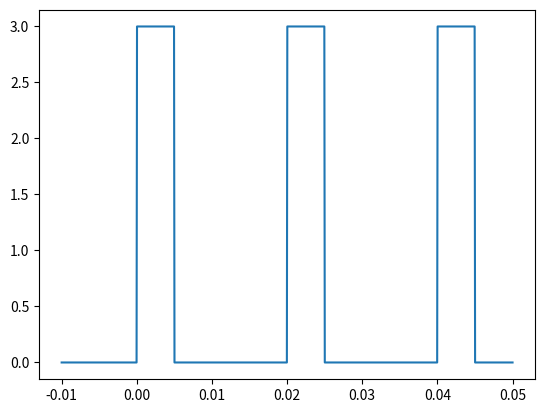
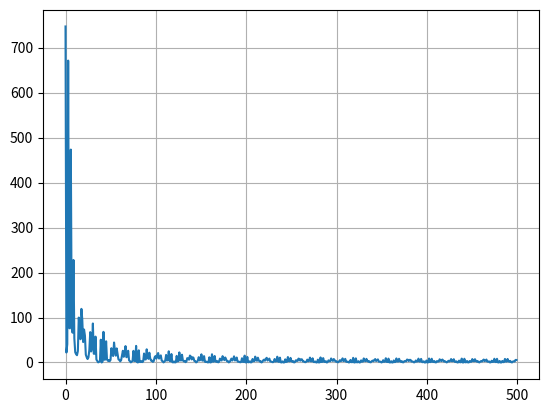

Write the Python code that produced these figures, in order.
from scipy.fftpack import fft
import numpy as np
import matplotlib.pyplot as plt
from scipy import signal

Fs = 1e3
t = np.linspace(-10e-3, 50e-3, int(Fs))
A = 3
f0 = 50
tau = 5e-3
S = (signal.square(2 * np.pi * t * f0, f0 * tau) + 1) * A / 2
plt.figure()
plt.plot(t, S)



Nfft = int(2 ** np.ceil(np.log2(len(S))))
sp = fft(S, Nfft)
sp_dB = 20 * np.log10(np.abs(sp))
f = np.arange(0, Nfft - 1) / Nfft * Fs
plt.figure()
plt.grid()
plt.plot(f[:int(Nfft / 2)], np.abs(sp[:int(Nfft / 2)]))

plt.show()